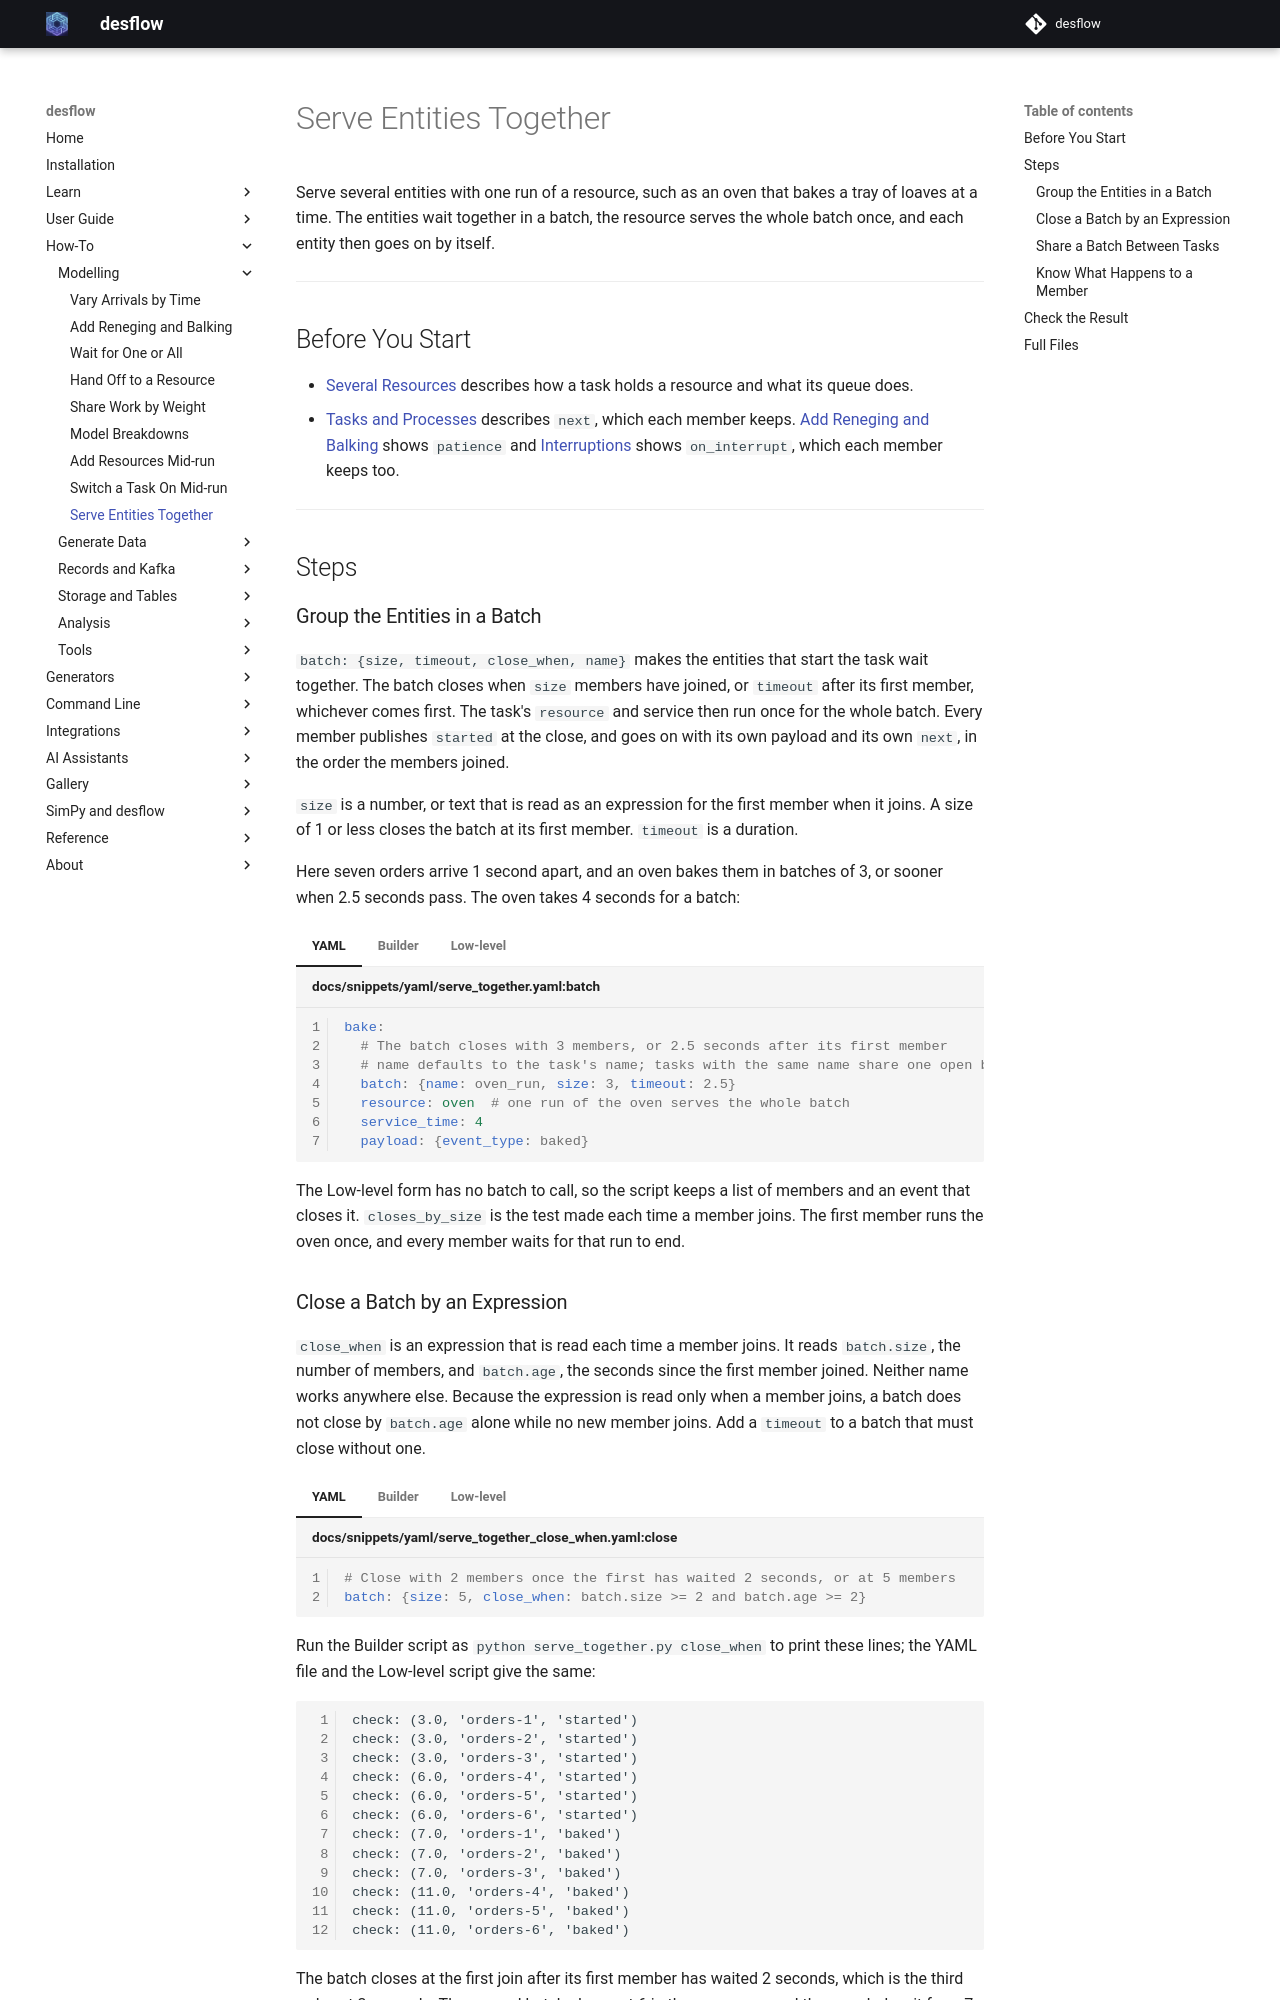

repository: jaehyeon-kim/desflow · page: 1.1/how-to/modelling/serve-entities-together/index.html · generator: mkdocs

# Serve Entities Together

Serve several entities with one run of a resource, such as an oven that bakes a tray of loaves at a time. The entities wait together in a batch, the resource serves the whole batch once, and each entity then goes on by itself.

---

## Before You Start

- [Several Resources](../../user-guide/resources/several-resources.md#several-resources) describes how a task holds a resource and what its queue does.
- [Tasks and Processes](../../user-guide/tasks-and-processes/index.md) describes `next`, which each member keeps. [Add Reneging and Balking](reneging-and-balking.md) shows `patience` and [Interruptions](../../learn/shop-logic/interruptions.md) shows `on_interrupt`, which each member keeps too.

---

## Steps

### Group the Entities in a Batch

`batch: {size, timeout, close_when, name}` makes the entities that start the task wait together. The batch closes when `size` members have joined, or `timeout` after its first member, whichever comes first. The task's `resource` and service then run once for the whole batch. Every member publishes `started` at the close, and goes on with its own payload and its own `next`, in the order the members joined.

`size` is a number, or text that is read as an expression for the first member when it joins. A size of 1 or less closes the batch at its first member. `timeout` is a duration.

Here seven orders arrive 1 second apart, and an oven bakes them in batches of 3, or sooner when 2.5 seconds pass. The oven takes 4 seconds for a batch:

=== "YAML"

    ```yaml title="docs/snippets/yaml/serve_together.yaml:batch"
    bake:
      # The batch closes with 3 members, or 2.5 seconds after its first member
      # name defaults to the task's name; tasks with the same name share one open batch
      batch: {name: oven_run, size: 3, timeout: 2.5}
      resource: oven  # one run of the oven serves the whole batch
      service_time: 4
      payload: {event_type: baked}
    ```

=== "Builder"

    ```python title="docs/snippets/guides/serve_together.py:batch"
    # The batch closes with 3 members, or 2.5 seconds after its first member
    @app.task(
        batch={"size": 3, "timeout": 2.5},
        resource_id="oven",  # one run of the oven serves the whole batch
        service_time=4,
    )
    def bake(task_id):
        return {"event_type": "baked"}
    ```

=== "Low-level"

    ```python title="docs/snippets/guides/serve_together_low_level.py:batch"
    def closes_by_size(batch):
        return len(batch["members"]) == SIZE

    def close(batch):
        if not batch["closed"].triggered:
            batch["closed"].succeed()
            open_batch.clear()

    def timer(batch):
        yield env.timeout(TIMEOUT)  # 2.5 seconds after the first member
        close(batch)

    def member(key, batch):
        batch["members"].append(key)
        if closes(batch):  # tested each time a member joins
            close(batch)
        yield batch["closed"]
        seen.append((env.now, key, "started"))  # every member, at the close
        if key == batch["members"][0]:
            # The first member runs the oven once for the whole batch
            with oven.request() as request:
                yield request
                yield env.timeout(SERVICE)
            batch["served"].succeed()
        yield batch["served"]
        seen.append((env.now, key, "baked"))  # every member goes on by itself
    ```

The Low-level form has no batch to call, so the script keeps a list of members and an event that closes it. `closes_by_size` is the test made each time a member joins. The first member runs the oven once, and every member waits for that run to end.

### Close a Batch by an Expression

`close_when` is an expression that is read each time a member joins. It reads `batch.size`, the number of members, and `batch.age`, the seconds since the first member joined. Neither name works anywhere else. Because the expression is read only when a member joins, a batch does not close by `batch.age` alone while no new member joins. Add a `timeout` to a batch that must close without one.

=== "YAML"

    ```yaml title="docs/snippets/yaml/serve_together_close_when.yaml:close"
    # Close with 2 members once the first has waited 2 seconds, or at 5 members
    batch: {size: 5, close_when: batch.size >= 2 and batch.age >= 2}
    ```

=== "Builder"

    `@app.task(batch=...)` takes the same mapping as a dict: `batch={"size": 5, "close_when": "batch.size >= 2 and batch.age >= 2"}`.

=== "Low-level"

    ```python title="docs/snippets/guides/serve_together_low_level.py:close"
    def closes_by_expression(batch):
        """batch.size >= 2 and batch.age >= 2, or 5 members."""
        size = len(batch["members"])
        age = env.now - batch["since"]  # seconds since the first member joined
        return size == 5 or (size >= 2 and age >= 2)
    ```

    `member` calls this function each time a member joins, in place of `closes_by_size`, and the batch has no timer.

Run the Builder script as `python serve_together.py close_when` to print these lines; the YAML file and the Low-level script give the same:

```text
check: (3.0, 'orders-1', 'started')
check: (3.0, 'orders-2', 'started')
check: (3.0, 'orders-3', 'started')
check: (6.0, 'orders-4', 'started')
check: (6.0, 'orders-5', 'started')
check: (6.0, 'orders-6', 'started')
check: (7.0, 'orders-1', 'baked')
check: (7.0, 'orders-2', 'baked')
check: (7.0, 'orders-3', 'baked')
check: (11.0, 'orders-4', 'baked')
check: (11.0, 'orders-5', 'baked')
check: (11.0, 'orders-6', 'baked')
```

The batch closes at the first join after its first member has waited 2 seconds, which is the third order, at 3 seconds. The second batch closes at 6 in the same way, and the oven bakes it from 7 to 11. The seventh order joins a new batch at 7 and waits for ever, because the batch has no `timeout` and no member joins after it.

### Share a Batch Between Tasks

`name` names the batch, and it defaults to the name of the task. Tasks that use the same `name` share one open batch, so a batch can hold bread and rolls together. They must have the same `size`, `timeout`, `close_when`, `resource` and service (`service` or `service_time`). A file in which they differ is refused when it loads, and the message names both tasks. Values are compared by what they mean, so a generator written the same way, an expression with other spacing and a number written as text agree.

### Know What Happens to a Member

Each member keeps its own `on_interrupt`, `patience`, payload and `next`.

- An interrupt before the close takes the member out of the batch. Under `resume` and `restart` it joins again at the back, its wait counts the time it spent in the batch, and it publishes `interrupted` and no `resumed`.
- After the close, the member that serves the batch publishes `interrupted` when it is interrupted while it waits for the unit, under `resume` or `restart`, and publishes `resumed` when it is granted the unit.
- Any other member of a closed batch publishes `interrupted` and `resumed` at the same instant, and goes on waiting to be served by the member that serves.
- Under `on_interrupt: abandon` a member leaves the batch, and `size` counts the members that are left. If the member that serves leaves, the next member serves, and its service starts again.
- A member's `patience` counts until the batch closes. A member that reneges leaves the batch. A closed batch does not renege while its service runs.
- A member that balks at a full line leaves, the next member asks for the unit, and it balks too.
- A failure of a member's task fails that member once, and it goes to its own `on_fail`.

A batch takes no `get`, `seize`, `open` or `cancel`.

---
